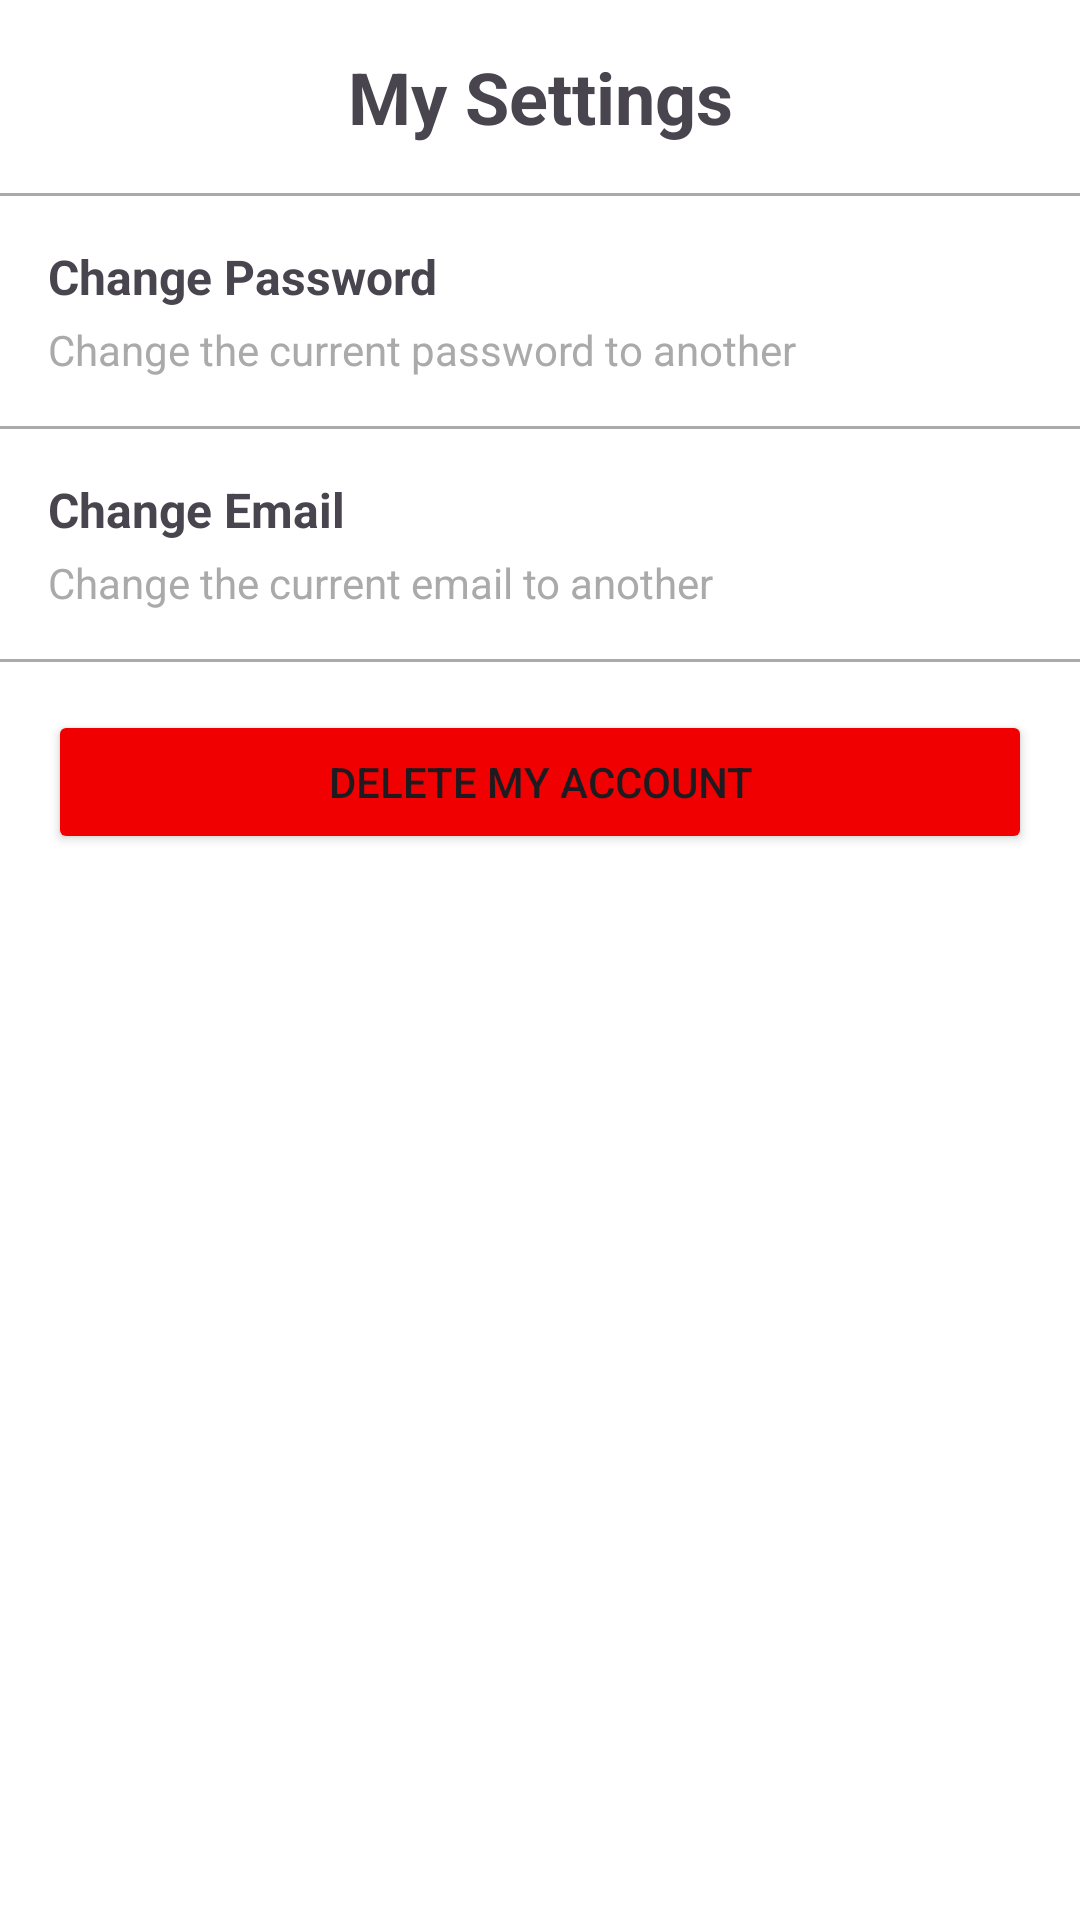

Write the Android layout XML for this screen, with the resource values it uses.
<!-- AndroidManifest.xml: application theme Theme.Trovemobile -->
<!-- res/layout/fragment_my_settings.xml -->
<?xml version="1.0" encoding="utf-8"?>
<LinearLayout xmlns:android="http://schemas.android.com/apk/res/android"
    android:id="@+id/userSettingsContainer"
    android:layout_width="match_parent"
    android:layout_height="match_parent"
    android:orientation="vertical"
    android:background="@color/white">

    
    <ScrollView
        android:id="@+id/scrollView"
        android:layout_width="match_parent"
        android:layout_height="0dp"
        android:layout_weight="1">

        <LinearLayout
            android:layout_width="match_parent"
            android:layout_height="wrap_content"
            android:orientation="vertical">

            
            <TextView
                android:id="@+id/profileTitle"
                android:layout_width="match_parent"
                android:layout_height="wrap_content"
                android:text="My Settings"
                android:textSize="24sp"
                android:textStyle="bold"
                android:gravity="center"
                android:padding="16dp"
                android:contentDescription="Screen Title: My Settings" />


            
            <View
                android:layout_width="match_parent"
                android:layout_height="1dp"
                android:background="@android:color/darker_gray" />

            
            <LinearLayout
                android:id="@+id/settingsOptionsList"
                android:layout_width="match_parent"
                android:layout_height="wrap_content"
                android:orientation="vertical">

                
                <RelativeLayout
                    android:id="@+id/changePasswordOption"
                    android:layout_width="match_parent"
                    android:layout_height="wrap_content"
                    android:padding="16dp"
                    android:clickable="true"
                    android:focusable="true">

                    <TextView
                        android:id="@+id/changePasswordTitle"
                        android:layout_width="wrap_content"
                        android:layout_height="wrap_content"
                        android:text="Change Password"
                        android:textSize="16sp"
                        android:textStyle="bold"
                        android:contentDescription="Change Pawword Option" />

                    <TextView
                        android:id="@+id/changePasswordDescription"
                        android:layout_width="wrap_content"
                        android:layout_height="wrap_content"
                        android:text="Change the current password to another"
                        android:textSize="14sp"
                        android:textColor="@android:color/darker_gray"
                        android:layout_below="@id/changePasswordTitle"
                        android:layout_marginTop="4dp"
                        android:contentDescription="Change Password Description" />

                    <ImageView
                        android:id="@+id/ChangePasswordArrow"
                        android:layout_width="24dp"
                        android:layout_height="24dp"
                        android:src="@drawable/ic_arrow_right"
                        android:contentDescription="Navigate to Change Password"
                        android:layout_alignParentEnd="true"
                        android:layout_centerVertical="true" />
                </RelativeLayout>

                
                <View
                    android:layout_width="match_parent"
                    android:layout_height="1dp"
                    android:background="@android:color/darker_gray" />

                
                <RelativeLayout
                    android:id="@+id/changeEmailOption"
                    android:layout_width="match_parent"
                    android:layout_height="wrap_content"
                    android:padding="16dp"
                    android:clickable="true"
                    android:focusable="true">

                    <TextView
                        android:id="@+id/changeEmailTitle"
                        android:layout_width="wrap_content"
                        android:layout_height="wrap_content"
                        android:text="Change Email"
                        android:textSize="16sp"
                        android:textStyle="bold"
                        android:contentDescription="Change Email Option" />

                    <TextView
                        android:id="@+id/changeEmailDescription"
                        android:layout_width="wrap_content"
                        android:layout_height="wrap_content"
                        android:text="Change the current email to another"
                        android:textSize="14sp"
                        android:textColor="@android:color/darker_gray"
                        android:layout_below="@id/changeEmailTitle"
                        android:layout_marginTop="4dp"
                        android:contentDescription="Change the current email to another" />

                    <ImageView
                        android:id="@+id/changeEmailArrow"
                        android:layout_width="24dp"
                        android:layout_height="24dp"
                        android:src="@drawable/ic_arrow_right"
                        android:contentDescription="Navigate to ChangeEmail"
                        android:layout_alignParentEnd="true"
                        android:layout_centerVertical="true" />
                </RelativeLayout>

                
                <View
                    android:layout_width="match_parent"
                    android:layout_height="1dp"
                    android:background="@android:color/darker_gray" />


                
                <Button
                    android:id="@+id/btnAccDelete"
                    android:layout_width="match_parent"
                    android:layout_height="wrap_content"
                    android:text="Delete My Account"
                    android:backgroundTint="#f00000"
                    android:layout_margin="16dp" />
            </LinearLayout>
        </LinearLayout>
    </ScrollView>

</LinearLayout>
<!-- resources referenced by this layout -->
<resources>
  <color name="white">#FFFFFFFF</color>
  <style name="Theme.Trovemobile" parent="Base.Theme.Trovemobile" />
  <style name="Base.Theme.Trovemobile" parent="Theme.Material3.DayNight.NoActionBar">
          
           <item name="colorPrimary">@color/apple_green</item>
      </style>
  <color name="apple_green">#8BB334</color>
</resources>
